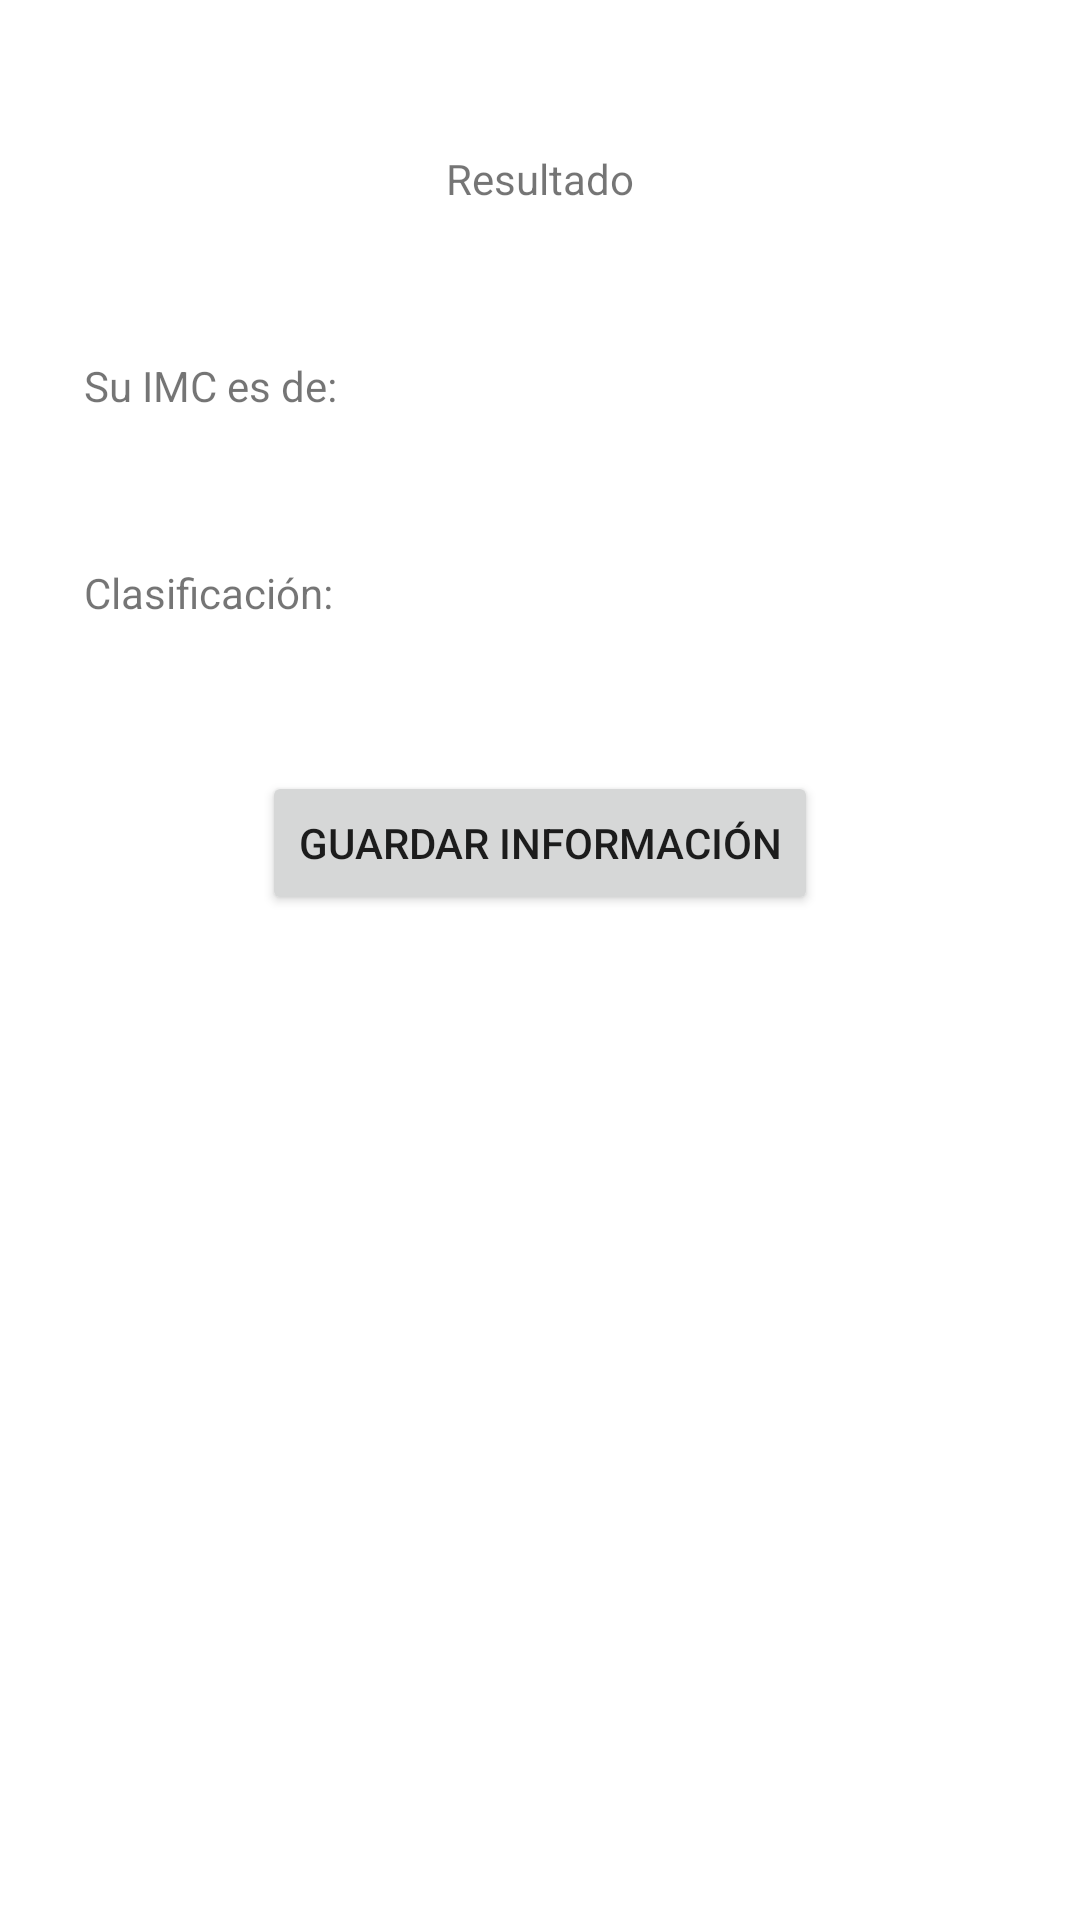

This screen was rendered from an Android layout file. Write that file and the resources it references.
<!-- AndroidManifest.xml: application theme Theme.DSM_PC_01 -->
<!-- res/layout/activity_resultado.xml -->
<?xml version="1.0" encoding="utf-8"?>
<androidx.constraintlayout.widget.ConstraintLayout xmlns:android="http://schemas.android.com/apk/res/android"
    xmlns:app="http://schemas.android.com/apk/res-auto"
    xmlns:tools="http://schemas.android.com/tools"
    android:layout_width="match_parent"
    android:layout_height="match_parent"
    tools:context=".ResultadoActivity">

    <TextView
        android:id="@+id/textView2"
        android:layout_width="wrap_content"
        android:layout_height="wrap_content"
        android:layout_marginStart="28dp"
        android:layout_marginTop="50dp"
        android:layout_marginEnd="28dp"
        android:text="Resultado"
        app:layout_constraintEnd_toEndOf="parent"
        app:layout_constraintStart_toStartOf="parent"
        app:layout_constraintTop_toTopOf="parent" />

    <TextView
        android:id="@+id/txtYourIMC"
        android:layout_width="0dp"
        android:layout_height="wrap_content"
        android:layout_marginStart="28dp"
        android:layout_marginTop="50dp"
        android:layout_marginEnd="5dp"
        android:text="Su IMC es de:"
        app:layout_constraintEnd_toStartOf="@+id/txtIMC"
        app:layout_constraintStart_toStartOf="parent"
        app:layout_constraintTop_toBottomOf="@+id/textView2" />

    <TextView
        android:id="@+id/textView4"
        android:layout_width="0dp"
        android:layout_height="wrap_content"
        android:layout_marginStart="28dp"
        android:layout_marginTop="50dp"
        android:layout_marginEnd="5dp"
        android:text="Clasificación:"
        app:layout_constraintEnd_toStartOf="@+id/txtClasi"
        app:layout_constraintStart_toStartOf="parent"
        app:layout_constraintTop_toBottomOf="@+id/txtYourIMC" />

    <TextView
        android:id="@+id/txtIMC"
        android:layout_width="200dp"
        android:layout_height="wrap_content"
        android:layout_marginTop="50dp"
        android:layout_marginEnd="28dp"
        app:layout_constraintEnd_toEndOf="parent"
        app:layout_constraintTop_toBottomOf="@+id/textView2" />

    <TextView
        android:id="@+id/txtClasi"
        android:layout_width="200dp"
        android:layout_height="wrap_content"
        android:layout_marginTop="50dp"
        android:layout_marginEnd="28dp"
        app:layout_constraintEnd_toEndOf="parent"
        app:layout_constraintTop_toBottomOf="@+id/txtIMC" />

    <Button
        android:id="@+id/btnSave"
        android:layout_width="wrap_content"
        android:layout_height="wrap_content"
        android:layout_marginStart="28dp"
        android:layout_marginTop="50dp"
        android:layout_marginEnd="28dp"
        android:text="GUARDAR INFORMACIÓN"
        app:layout_constraintEnd_toEndOf="parent"
        app:layout_constraintStart_toStartOf="parent"
        app:layout_constraintTop_toBottomOf="@+id/textView4" />
</androidx.constraintlayout.widget.ConstraintLayout>
<!-- resources referenced by this layout -->
<resources>
  <style name="Theme.DSM_PC_01" parent="Theme.MaterialComponents.DayNight.DarkActionBar">
          
          <item name="colorPrimary">@color/purple_500</item>
          <item name="colorPrimaryVariant">@color/purple_700</item>
          <item name="colorOnPrimary">@color/white</item>
          
          <item name="colorSecondary">@color/teal_200</item>
          <item name="colorSecondaryVariant">@color/teal_700</item>
          <item name="colorOnSecondary">@color/black</item>
          
          <item name="android:statusBarColor" tools:targetApi="l">?attr/colorPrimaryVariant</item>
          
      </style>
  <!-- not gathered from this repository: default colours our renderer supplied (Android Studio template values) -->
  <color name="purple_500">#FF6200EE</color>
  <color name="purple_700">#FF3700B3</color>
  <color name="teal_200">#FF03DAC5</color>
  <color name="teal_700">#FF018786</color>
  <color name="black">#FF000000</color>
  <color name="white">#FFFFFFFF</color>
</resources>
